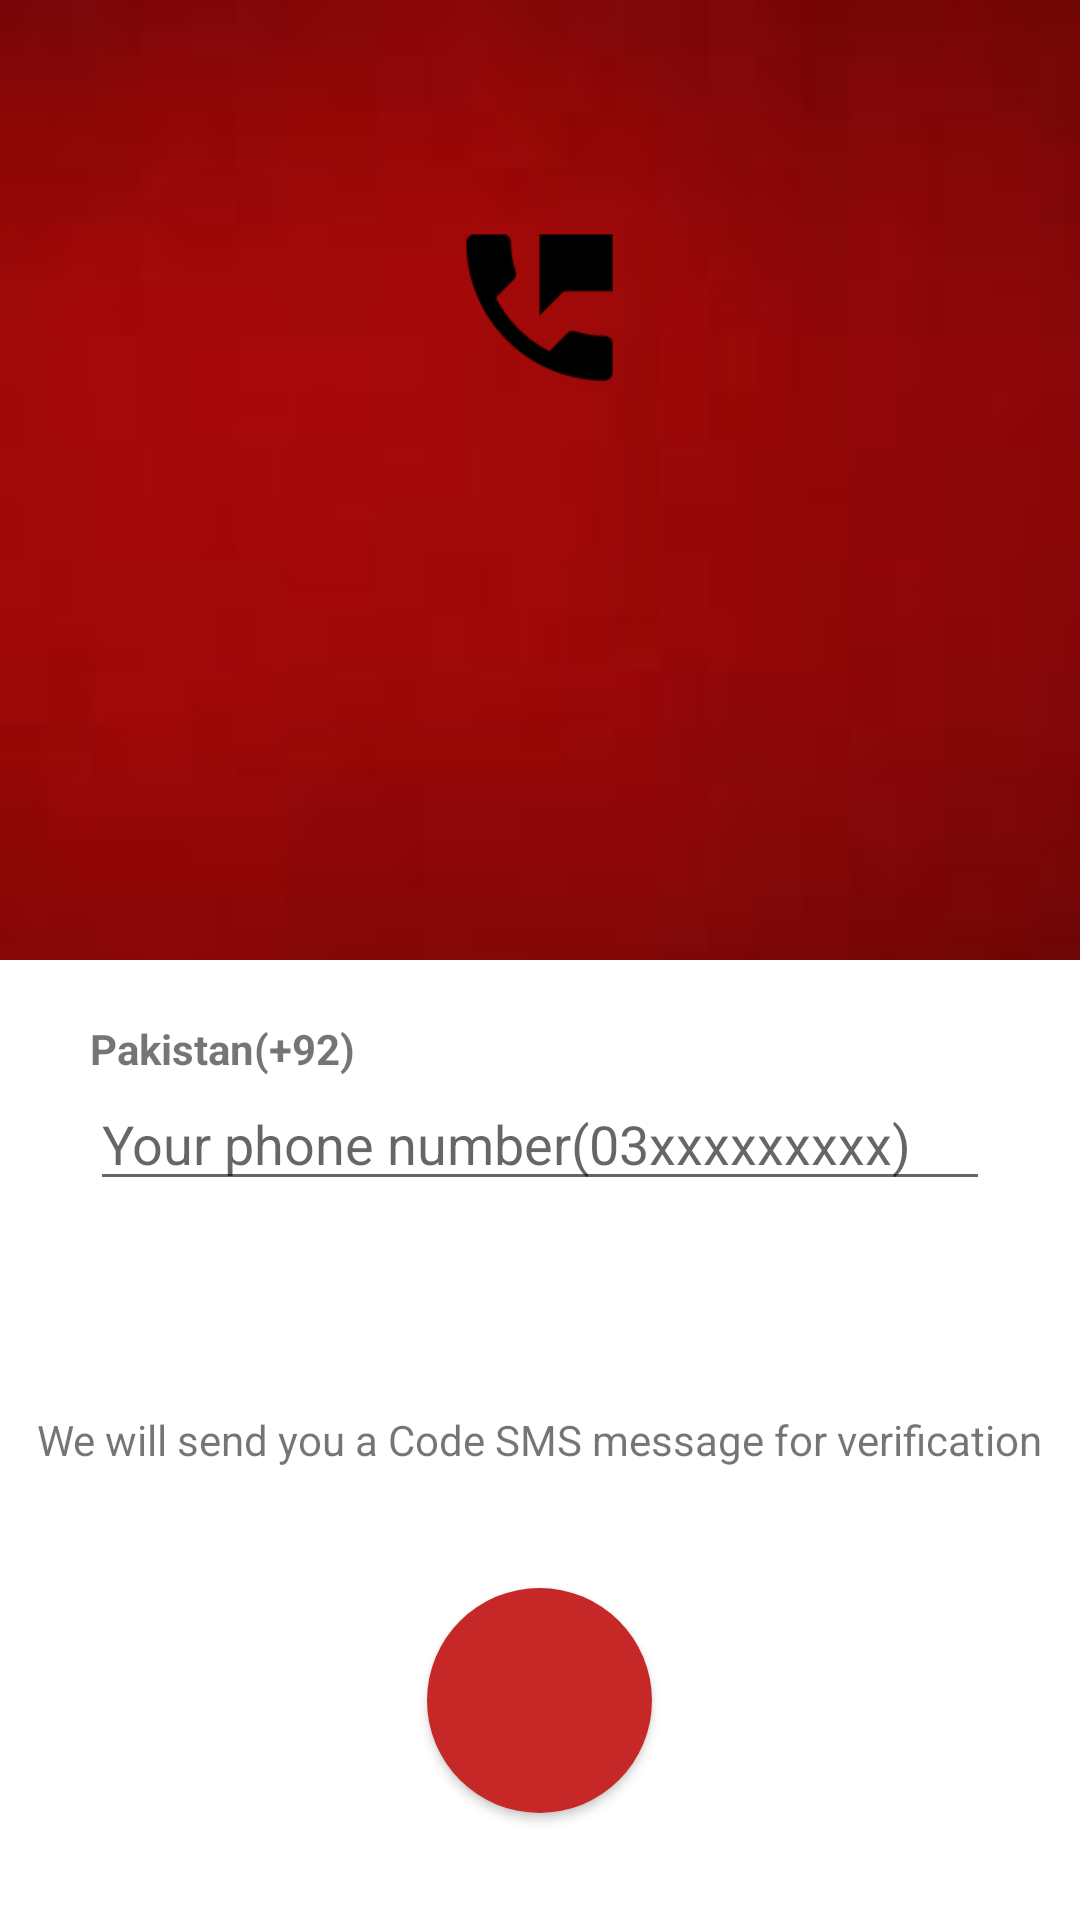

Reconstruct the res/layout file that produces this screen, plus the resources it refers to.
<!-- AndroidManifest.xml: application theme AppTheme -->
<!-- res/layout/number_verification.xml -->
<?xml version="1.0" encoding="utf-8"?>
<RelativeLayout xmlns:android="http://schemas.android.com/apk/res/android"
    android:layout_width="match_parent"
    android:layout_height="match_parent"
    xmlns:app="http://schemas.android.com/apk/res-auto"
    android:background="@drawable/red2">

    <ImageView
        android:id="@+id/logo"
        android:layout_width="65dp"
        android:layout_height="65dp"
        android:layout_alignParentTop="true"
        android:layout_centerHorizontal="true"
        android:layout_centerInParent="true"
        android:layout_centerVertical="true"
        android:src="@drawable/sms"
        android:layout_marginTop="70dp"/>


    <RelativeLayout
        android:id="@+id/relativeLayout"
        android:layout_width="match_parent"
        android:layout_height="320dp"
        android:layout_alignParentBottom="true"
        android:layout_alignParentLeft="true"
        android:layout_alignParentStart="true"
        android:background="#ffffff">


        <TextView
            android:id="@+id/editText"
            android:layout_width="300dp"
            android:layout_height="wrap_content"
            android:layout_alignParentTop="true"
            android:layout_centerHorizontal="true"
            android:layout_marginTop="20dp"
            android:ems="10"
            android:inputType="textPersonName"
            android:text="Pakistan(+92)"
            android:textStyle="bold"/>

        <EditText
            android:id="@+id/phone"
            android:layout_width="300dp"
            android:layout_height="wrap_content"
            android:layout_alignLeft="@+id/editText"
            android:layout_alignStart="@+id/editText"
            android:layout_below="@+id/editText"
            android:ems="10"
            android:hint="Your phone number(03xxxxxxxxx)"
            android:inputType="textPersonName"
            android:numeric="integer"></EditText>

        <TextView
            android:id="@+id/textView3"
            android:layout_width="wrap_content"
            android:layout_height="wrap_content"
            android:layout_centerHorizontal="true"
            android:layout_centerVertical="true"
            android:text="We will send you a Code SMS message for verification"
            android:textAlignment="center" />

        <Button
            android:id="@+id/sendphonenumber"
            android:layout_width="75dp"
            android:layout_height="75dp"
            android:layout_centerHorizontal="true"
            android:layout_gravity="center_horizontal"
            android:layout_marginTop="40dp"
            android:background="@drawable/round_button"
            android:cropToPadding="true"
            android:drawableTop="@drawable/send2"
            android:gravity="center_horizontal"
            android:padding="20dp"
            android:scaleType="fitCenter"
            android:layout_below="@+id/textView3"/>


    </RelativeLayout>
</RelativeLayout>
<!-- resources referenced by this layout -->
<resources>
  <!-- drawable red2: jpg bitmap (drawable, 1236 bytes) -->
  <!-- drawable round_button (drawable) -->
  <?xml version="1.0" encoding="utf-8"?>
  <shape xmlns:android="http://schemas.android.com/apk/res/android"
  android:shape="rectangle">
  <solid android:color="@color/btnColor"></solid>
  <corners android:radius="150dp"></corners>
  </shape>
  <!-- drawable sms: png bitmap (drawable, 1706 bytes) -->
  <style name="AppTheme" parent="Theme.AppCompat.Light.DarkActionBar">
          
          <item name="colorPrimary">@color/colorAccent</item>
          <item name="colorPrimaryDark">@color/colorAccent</item>
          <item name="colorAccent">@color/colorAccent</item>
      </style>
  <color name="btnColor">#C62828</color>
  <color name="colorAccent">#C62828</color>
</resources>
